Labelled photos from "lego_fotos", an image-classification folder in psio3123/LegoPredict. The possible labels are: 1x15 blue brick, 1x4 long black brick, 1x4 long red brick, 1x9 red brick, 3x5 long black brick, 3x5 long gray brick, 3x5 long green brick, 3x5 long orange brick, 3x5 long red brick, AA battery black, AA battery blue, AA Sanyo battery, gray belt, 20-tooth beige gear, 3-unit blue pin, black pin, black connector, gray junction.

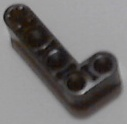
Label: 1x4 long black brick

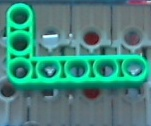
Label: 3x5 long green brick

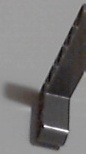
Label: 3x5 long gray brick

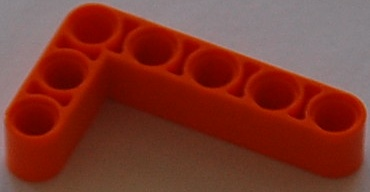
Label: 3x5 long orange brick

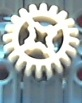
Label: 20-tooth beige gear

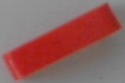
Label: 1x4 long red brick
